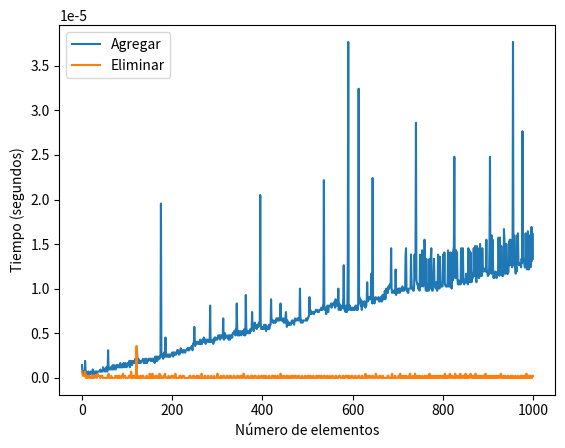

This figure's Python source:
import time
import matplotlib.pyplot as plt

class NodoLista:
    def __init__(self, valor):
        """
        Constructor de la clase NodoLista.
        
        Parámetros:
            - valor: El valor que contendrá el nodo.
        """
        self.valor = valor
        self.siguiente = None  #enlace al siguiente nodo


class ListaEnlazadaSimple:
    def __init__(self):
        """
        Constructor de la clase ListaEnlazadaSimple.
        Inicializa una lista enlazada vacía.
        """
        self.inicio = None  #referencia al primer nodo de la lista

    def agregar_elemento_lista(self, valor):
        """
        Agrega un nuevo elemento al final de la lista enlazada.

        Parámetros:
            - valor: El valor que se agregará a la lista.
        """
        inicio = time.time()
        nuevo_nodo = NodoLista(valor)  #nuevo nodo con el valor proporcionado
        if self.inicio is None:  #si la lista está vacía, el nuevo nodo se convierte en la cabeza
            self.inicio = nuevo_nodo
        else:
            #recorre la lista hasta encontrar el último nodo
            actual = self.inicio
            while actual.siguiente:
                actual = actual.siguiente
            #agrega el nuevo nodo al final de la lista
            actual.siguiente = nuevo_nodo
        fin = time.time()
        return fin - inicio

    def eliminar_elemento_lista(self, valor):
        """
        Elimina el primer nodo que contenga el valor proporcionado de la lista enlazada.

        Parámetros:
            - valor: El valor del nodo que se desea eliminar.
        """
        inicio = time.time()
        actual = self.inicio  #inicia desde la cabeza de la lista
        anterior = None  #almacena el nodo anterior al actual
        #busca el nodo con el valor especificado
        while actual and actual.valor != valor:
            anterior = actual
            actual = actual.siguiente
        if actual:  #si se encontró un nodo con el valor especificado
            if anterior is None:  #si el nodo a eliminar es la cabeza
                self.inicio = actual.siguiente  #actualiza la cabeza de la lista
            else:
                #elimina el nodo actual actualizando el enlace del nodo anterior
                anterior.siguiente = actual.siguiente
        fin = time.time()
        return fin - inicio

    def imprimir_elementos_lista(self):
        """
        Imprime los valores de todos los nodos en la lista enlazada.
        """
        actual = self.inicio  
        while actual:
            print(actual.valor, end=" -> ") 
            actual = actual.siguiente  
        print("None")


#ejemplo de uso:
lista_enlazada = ListaEnlazadaSimple()
tiempos_agregar_lista = []
tiempos_eliminar_lista = []

for i in range(1000):
    tiempo_agregar_lista = lista_enlazada.agregar_elemento_lista(i)
    tiempos_agregar_lista.append(tiempo_agregar_lista)
    
for i in range(1000):
    tiempo_eliminar_lista = lista_enlazada.eliminar_elemento_lista(i)
    tiempos_eliminar_lista.append(tiempo_eliminar_lista)

print("Gráfico de tiempo de agregar y eliminar elementos en lista enlazada:")
plt.plot(range(1000), tiempos_agregar_lista, label='Agregar')
plt.plot(range(1000), tiempos_eliminar_lista, label='Eliminar')
plt.xlabel('Número de elementos')
plt.ylabel('Tiempo (segundos)')
plt.legend()
plt.show()
